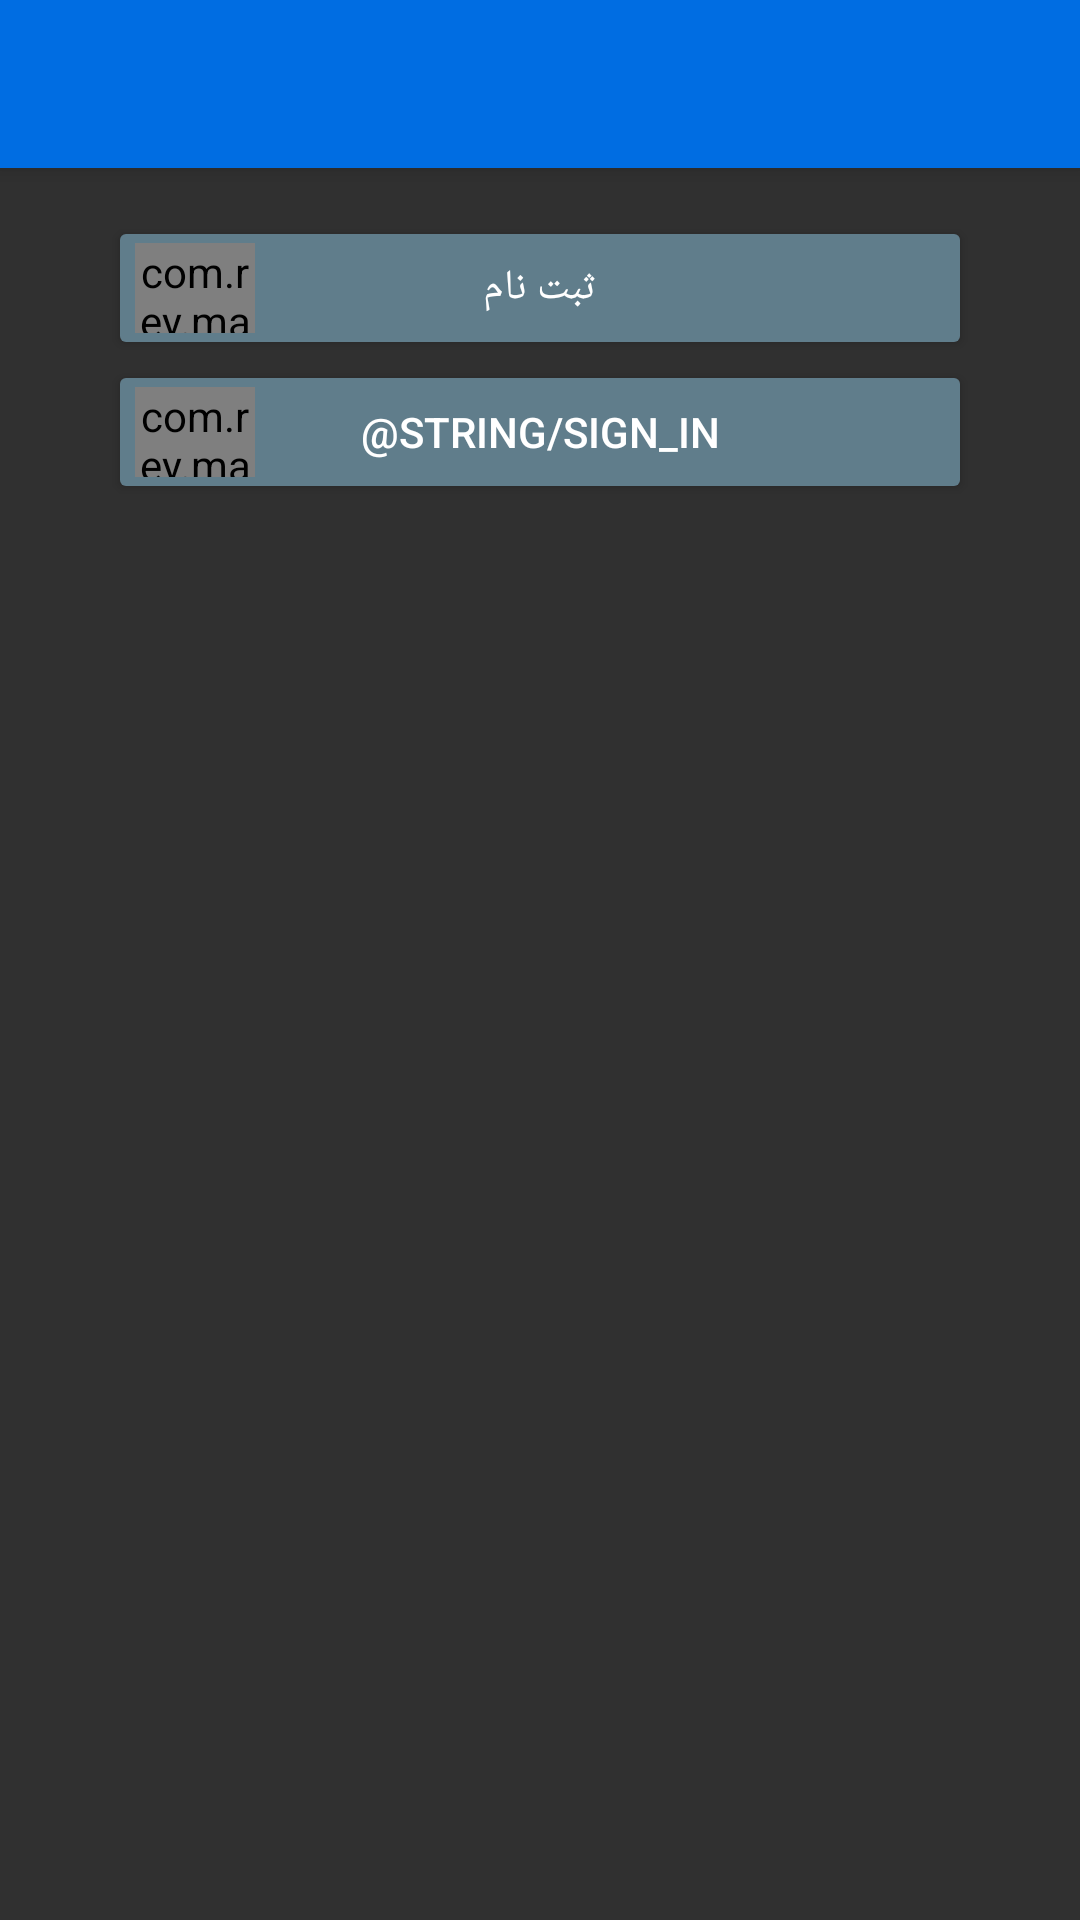

Layout XML and referenced resources for this Android screen:
<!-- AndroidManifest.xml: activity theme AppTheme -->
<!-- res/layout/activity_main.xml -->
<?xml version="1.0" encoding="utf-8"?>
<android.support.design.widget.CoordinatorLayout xmlns:android="http://schemas.android.com/apk/res/android"
    xmlns:app="http://schemas.android.com/apk/res-auto"
    xmlns:tools="http://schemas.android.com/tools"
    android:layout_width="match_parent"
    android:layout_height="match_parent"
    android:fitsSystemWindows="true"
    tools:context="ashkan.fakhr.faraz.activities.MainActivity">

    <android.support.design.widget.AppBarLayout
        android:layout_width="match_parent"
        android:layout_height="wrap_content"
        android:theme="@style/AppTheme.AppBarOverlay">

        <android.support.v7.widget.Toolbar
            android:id="@+id/toolbar"
            android:layout_width="match_parent"
            android:layout_height="?attr/actionBarSize"
            android:background="?attr/colorPrimary"
            app:popupTheme="@style/AppTheme.PopupOverlay" />

    </android.support.design.widget.AppBarLayout>

    <RelativeLayout xmlns:android="http://schemas.android.com/apk/res/android"
        xmlns:app="http://schemas.android.com/apk/res-auto"
        xmlns:tools="http://schemas.android.com/tools"
        android:id="@+id/content_main"
        android:layout_width="match_parent"
        android:layout_height="match_parent"
        android:paddingBottom="@dimen/activity_vertical_margin"
        android:paddingLeft="@dimen/activity_horizontal_margin"
        android:paddingRight="@dimen/activity_horizontal_margin"
        android:paddingTop="@dimen/activity_vertical_margin"
        app:layout_behavior="@string/appbar_scrolling_view_behavior"
        tools:context="ashkan.fakhr.faraz.activities.MainActivity"
        tools:showIn="@layout/activity_main">

        <android.support.v7.widget.AppCompatButton xmlns:app="http://schemas.android.com/apk/res-auto"
            android:id="@+id/registerButton"
            style="@style/Widget.AppCompat.Button.Colored"
            android:layout_width="match_parent"
            android:layout_height="wrap_content"
            android:layout_alignParentTop="true"
            android:layout_marginLeft="20dp"
            android:layout_marginRight="20dp"
            android:paddingLeft="15dp"
            android:paddingRight="15dp"
            android:text="@string/sign_up"
            android:onClick="signUpActivityOpen"
            android:textColor="@color/white"
            android:textSize="14dp"
            app:backgroundTint="@color/colorAccent" />

        <com.rey.material.widget.ProgressView
            android:id="@+id/registerButtonProgress"
            android:layout_width="40dp"
            android:layout_height="wrap_content"
            android:layout_alignBottom="@+id/registerButton"
            android:layout_alignLeft="@+id/registerButton"
            android:layout_alignTop="@+id/registerButton"
            android:layout_margin="9dp"
            android:translationZ="2dp"
            app:pv_autostart="false"
            app:pv_circular="true"
            app:pv_progressMode="indeterminate"
            app:pv_progressStyle="@style/CircularProgressWhite" />

        <android.support.v7.widget.AppCompatButton xmlns:app="http://schemas.android.com/apk/res-auto"
            android:id="@+id/signInButton"
            style="@style/Widget.AppCompat.Button.Colored"
            android:layout_width="match_parent"
            android:layout_height="wrap_content"
            android:layout_below="@+id/registerButton"
            android:layout_marginLeft="20dp"
            android:layout_marginRight="20dp"
            android:paddingLeft="15dp"
            android:paddingRight="15dp"
            android:text="@string/sign_in"
            android:textColor="@color/white"
            android:textSize="14dp"
            app:backgroundTint="@color/colorAccent" />

        <com.rey.material.widget.ProgressView
            android:id="@+id/signInButtonProgress"
            android:layout_width="40dp"
            android:layout_height="wrap_content"
            android:layout_alignBottom="@+id/signInButton"
            android:layout_alignLeft="@+id/signInButton"
            android:layout_alignTop="@+id/signInButton"
            android:layout_margin="9dp"
            android:translationZ="2dp"
            app:pv_autostart="false"
            app:pv_circular="true"
            app:pv_progressMode="indeterminate"
            app:pv_progressStyle="@style/CircularProgressWhite" />


    </RelativeLayout>
</android.support.design.widget.CoordinatorLayout>
<!-- resources referenced by this layout -->
<resources>
  <color name="colorAccent">#607D8B</color>
  <color name="white">#ffffff</color>
  <dimen name="activity_horizontal_margin">16dp</dimen>
  <dimen name="activity_vertical_margin">16dp</dimen>
  <string name="sign_up">ثبت نام</string>
  <style name="AppTheme.AppBarOverlay" parent="ThemeOverlay.AppCompat.Dark.ActionBar" />
  <style name="AppTheme.PopupOverlay" parent="ThemeOverlay.AppCompat.Light" />
  <style name="CircularProgressWhite">
          <item name="cpd_strokeColor">@color/white</item>
          <item name="cpd_strokeSize">1dp</item>
      </style>
  <style name="AppTheme" parent="Theme.AppCompat.NoActionBar">
          
          <item name="colorPrimary">@color/colorPrimary</item>
          <item name="colorPrimaryDark">@color/colorPrimaryDark</item>
          <item name="colorAccent">@color/colorAccent</item>
          <item name="windowNoTitle">true</item>
          <item name="windowActionBar">false</item>
          <item name="android:fitsSystemWindows">true</item>
      </style>
  <color name="colorPrimary">#006de2</color>
  <color name="colorPrimaryDark">#015ec2</color>
</resources>
